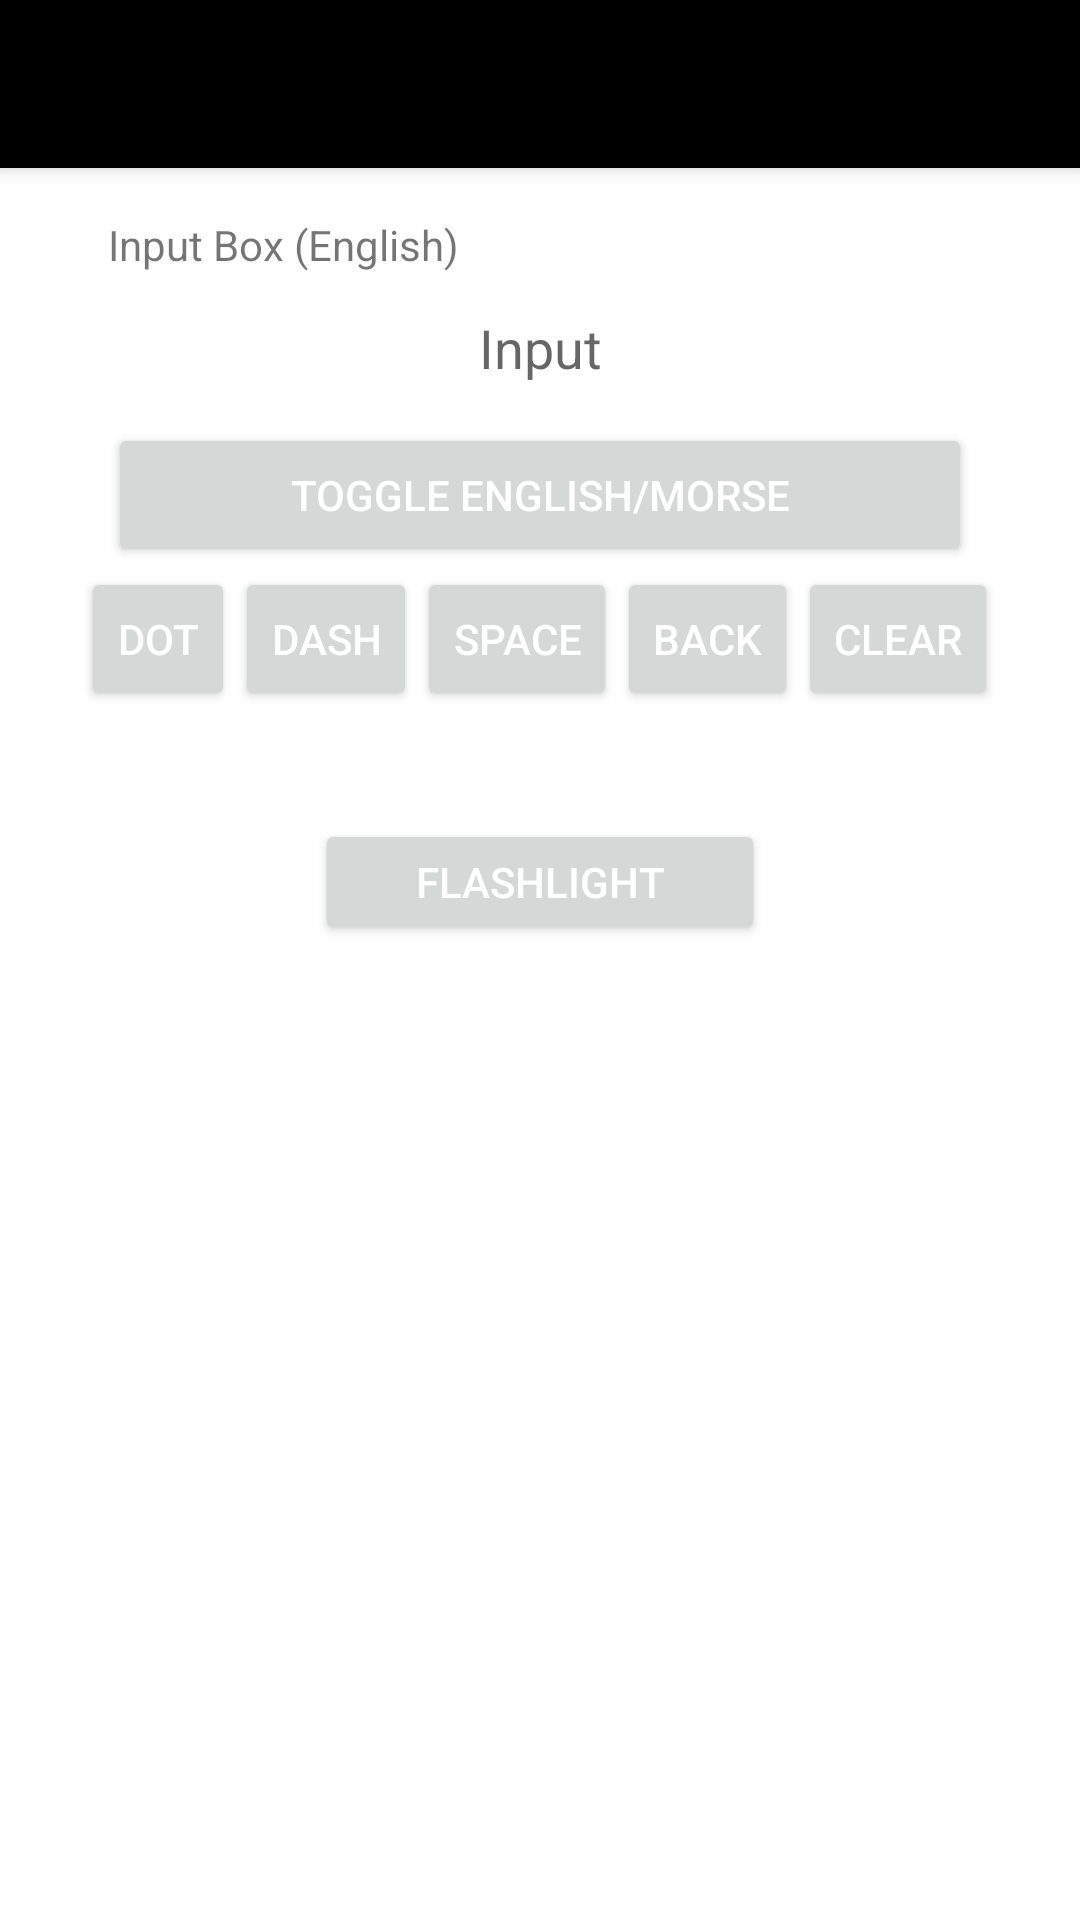

This screen was rendered from an Android layout file. Write that file and the resources it references.
<!-- AndroidManifest.xml: application theme AppTheme -->
<!-- res/layout/activity_main.xml -->
<?xml version="1.0" encoding="utf-8"?>
<ScrollView xmlns:android="http://schemas.android.com/apk/res/android"
    xmlns:tools="http://schemas.android.com/tools"
    android:layout_width="match_parent"
    android:layout_height="match_parent"
    android:background="@color/color2"
    xmlns:app="http://schemas.android.com/apk/res-auto"
    tools:context="com.sicknote.morsecode.MainActivity">

    <RelativeLayout
        android:layout_width="match_parent"
        android:layout_height="match_parent">



    <android.support.v7.widget.Toolbar
        android:id="@+id/my_toolbar"
        android:layout_width="match_parent"
        android:layout_height="?attr/actionBarSize"
        android:background="@color/color1"
        android:elevation="4dp"
        android:theme="@style/ThemeOverlay.AppCompat.ActionBar"
        app:popupTheme="@style/ThemeOverlay.AppCompat.Light"/>

    <LinearLayout
        android:layout_width="match_parent"
        android:layout_height="wrap_content"
        android:orientation="vertical"
        android:layout_below="@id/my_toolbar"
        android:id="@+id/inputLayout">
        <TextView
            android:layout_width="fill_parent"
            android:layout_height="wrap_content"
            android:layout_below="@id/my_toolbar"
            android:id="@+id/intro_text"
            android:paddingTop="16dp"
            android:layout_marginLeft="36dp"
            android:layout_marginRight="36dp"
            android:text="Input Box (English)"
            android:gravity="left" />

        <EditText
            android:id="@+id/txt"
            android:layout_width="fill_parent"
            android:layout_height="50dp"
            android:layout_centerHorizontal="true"
            android:layout_below="@id/intro_text"
            android:layout_marginLeft="36dp"
            android:layout_marginRight="36dp"
            android:background="@drawable/back"
            android:inputType="text"
            android:textColor="@color/color1"
            android:hint="Input"
            android:gravity="center" />
    </LinearLayout>

        <LinearLayout
            android:id="@+id/inputButtonLayout2"
            android:layout_width="fill_parent"
            android:layout_height="wrap_content"
            android:layout_centerHorizontal="true"
            android:layout_below="@id/inputLayout"
            >
            <Button
                style="?android:attr/buttonStyleSmall"
                android:layout_width="fill_parent"
                android:layout_height="wrap_content"
                android:text="Toggle English/Morse"
                android:layout_marginLeft="36dp"
                android:layout_marginRight="36dp"
                android:id="@+id/in6" />

        </LinearLayout>

    <LinearLayout
        android:id="@+id/inputButtonLayout"
        android:layout_width="fill_parent"
        android:layout_height="wrap_content"
        android:layout_centerHorizontal="true"
        android:layout_below="@id/inputButtonLayout2"
        android:orientation="horizontal"
        android:gravity="center">
        <Button
            style="?android:attr/buttonStyleSmall"
            android:layout_width="wrap_content"
            android:layout_height="wrap_content"
            android:text="DOT"
            android:id="@+id/in1"
            android:layout_below="@id/txt"
            android:layout_alignLeft="@+id/ctrls" />

        <Button
            style="?android:attr/buttonStyleSmall"
            android:layout_width="wrap_content"
            android:layout_height="wrap_content"
            android:text="DASH"
            android:id="@+id/in2"
            android:layout_below="@id/txt"
            android:layout_toRightOf="@id/in1" />

        <Button
            style="?android:attr/buttonStyleSmall"
            android:layout_width="wrap_content"
            android:layout_height="wrap_content"
            android:text="SPACE"
            android:id="@+id/in3"
            android:layout_below="@id/txt"
            android:layout_toRightOf="@id/in2" />

        <Button
            style="?android:attr/buttonStyleSmall"
            android:layout_width="wrap_content"
            android:layout_height="wrap_content"
            android:text="BACK"
            android:id="@+id/in4"
            android:layout_below="@id/txt"
            android:layout_toRightOf="@id/in3" />

        <Button
            style="?android:attr/buttonStyleSmall"
            android:layout_width="wrap_content"
            android:layout_height="wrap_content"
            android:text="CLEAR"
            android:id="@+id/in5"
            android:layout_below="@id/txt"
            android:layout_toRightOf="@id/in4" />

    </LinearLayout>




    <LinearLayout
        android:id="@+id/ctrls"
        android:layout_width="match_parent"
        android:layout_height="wrap_content"
        android:layout_below="@id/inputButtonLayout"
        android:layout_marginTop="36dp"
        android:orientation="horizontal"
        android:gravity="center">
        <Button
            android:id="@+id/flashLightOn"
            android:layout_width="150dp"
            android:layout_height="42dp"
            android:text="Flashlight"
            android:layout_centerHorizontal="true" />
        </LinearLayout>

    </RelativeLayout>


</ScrollView>
<!-- resources referenced by this layout -->
<resources>
  <color name="color1">#000000</color>
  <color name="color2">#ffffff</color>
  <style name="AppTheme" parent="Theme.AppCompat.Light.NoActionBar">
          
          <item name="colorPrimary">@color/colorPrimary</item>
          <item name="colorPrimaryDark">@color/colorPrimaryDark</item>
          <item name="colorAccent">@color/colorAccent</item>
          <item name="actionMenuTextColor">@android:color/white</item>
          <item name="android:textColorPrimary">@android:color/white</item>
      </style>
  <color name="colorPrimary">#000000</color>
  <color name="colorPrimaryDark">#000000</color>
  <color name="colorAccent">#FF4081</color>
</resources>
